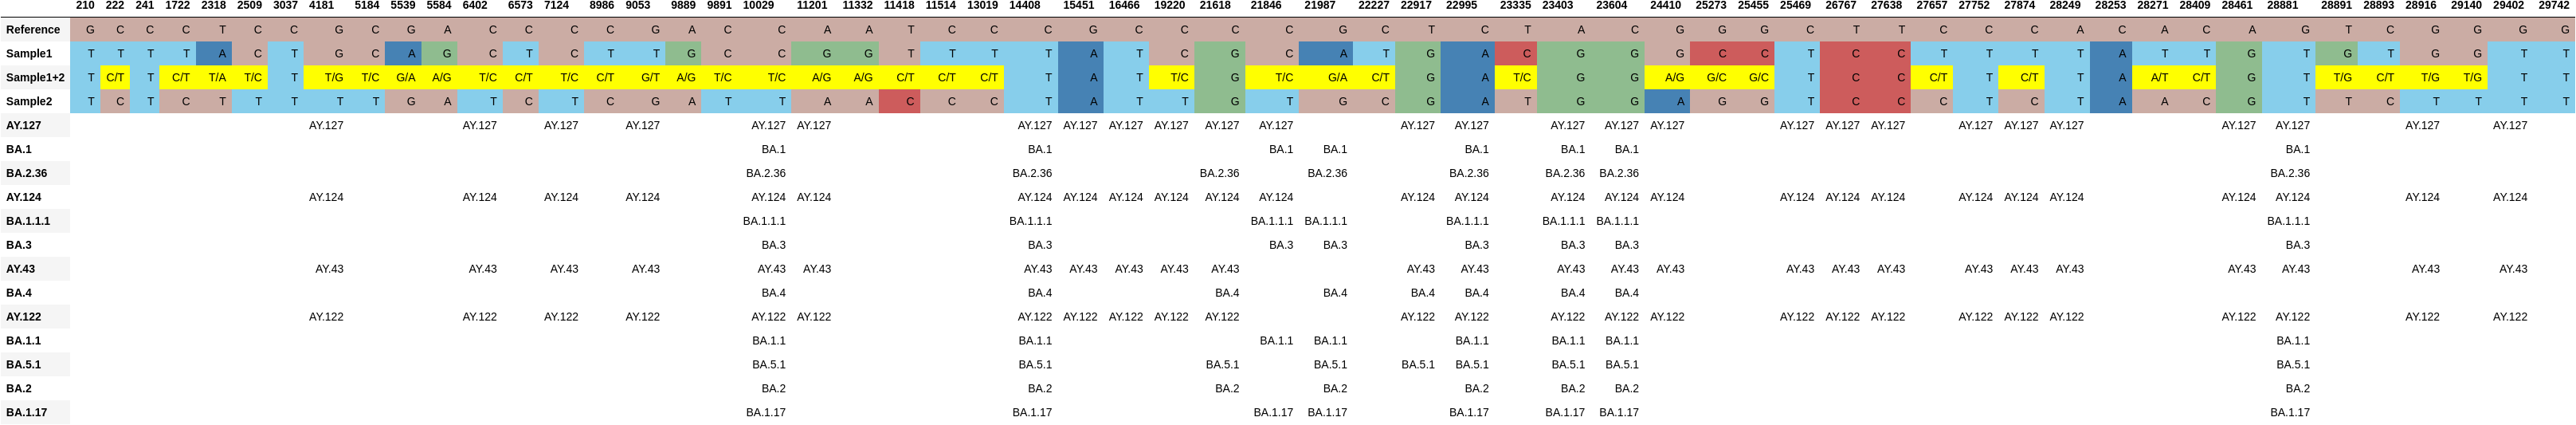

Values plotted in this chart, from the file beside it:
, 210, 222, 241, 1722, 2318, 2509, 3037, 4181, 5184, 5539, 5584, 6402, 6573, 7124, 8986, 9053, 9889, 9891, 10029, 11201, 11332, 11418, 11514
Reference, G, C, C, C, T, C, C, G, C, G, A, C, C, C, C, G, A, C, C, A, A, T, C
Sample1, T, T, T, T, A, C, T, G, C, A, G, C, T, C, T, T, G, C, C, G, G, T, T
Sample1+2, T, C/T, T, C/T, T/A, T/C, T, T/G, T/C, G/A, A/G, T/C, C/T, T/C, C/T, G/T, A/G, T/C, T/C, A/G, A/G, C/T, C/T
Sample2, T, C, T, C, T, T, T, T, T, G, A, T, C, T, C, G, A, T, T, A, A, C, C
AY.127, , , , , , , , AY.127, , , , AY.127, , AY.127, , AY.127, , , AY.127, AY.127, , , 
BA.1, , , , , , , , , , , , , , , , , , , BA.1, , , , 
BA.2.36, , , , , , , , , , , , , , , , , , , BA.2.36, , , , 
AY.124, , , , , , , , AY.124, , , , AY.124, , AY.124, , AY.124, , , AY.124, AY.124, , , 
BA.1.1.1, , , , , , , , , , , , , , , , , , , BA.1.1.1, , , , 
BA.3, , , , , , , , , , , , , , , , , , , BA.3, , , , 
AY.43, , , , , , , , AY.43, , , , AY.43, , AY.43, , AY.43, , , AY.43, AY.43, , , 
BA.4, , , , , , , , , , , , , , , , , , , BA.4, , , , 
AY.122, , , , , , , , AY.122, , , , AY.122, , AY.122, , AY.122, , , AY.122, AY.122, , , 
BA.1.1, , , , , , , , , , , , , , , , , , , BA.1.1, , , , 
BA.5.1, , , , , , , , , , , , , , , , , , , BA.5.1, , , , 
BA.2, , , , , , , , , , , , , , , , , , , BA.2, , , , 
BA.1.17, , , , , , , , , , , , , , , , , , , BA.1.17, , , , 
